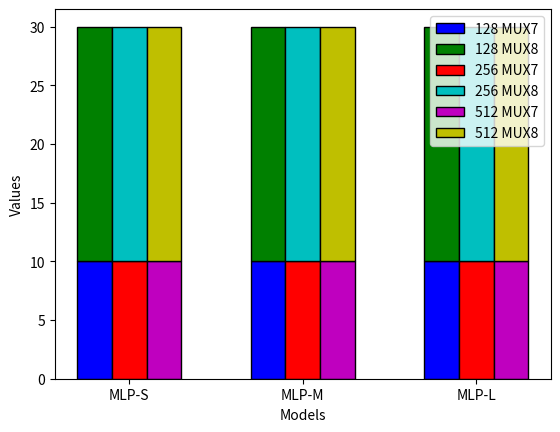

Write the Python code that produced this figure.
import matplotlib.pyplot as plt
import numpy as np

# Data
data = {
    'MLP-S':
        {'128':
            {'MUX7': 10,
            'MUX8': 20},
        '256':
            {'MUX7': 10,
            'MUX8': 20},
        '512':
            {'MUX7': 10,
            'MUX8': 20},
        },
    'MLP-M':
        {'128':
            {'MUX7': 10,
            'MUX8': 20},
        '256':
            {'MUX7': 10,
            'MUX8': 20},
        '512':
            {'MUX7': 10,
            'MUX8': 20},
        },
    'MLP-L':
        {'128':
            {'MUX7': 10,
            'MUX8': 20},
        '256':
            {'MUX7': 10,
            'MUX8': 20},
        '512':
            {'MUX7': 10,
            'MUX8': 20},
        },
}

# Extract the categories, subcategories, and values from the data
categories = list(data.keys())
subcategories = list(data[categories[0]]['128'].keys())

# Set the width of each bar
bar_width = 0.2

# Set the positions of the bars on the x-axis
r = np.arange(len(categories))
r128 = [x - bar_width for x in r]
r256 = r
r512 = [x + bar_width for x in r]

# Create the bar plots
plt.bar(r128, [data[cat]['128']['MUX7'] for cat in categories], color='b', width=bar_width, edgecolor='black', label='128 MUX7')
plt.bar(r128, [data[cat]['128']['MUX8'] for cat in categories], bottom=[data[cat]['128']['MUX7'] for cat in categories], color='g', width=bar_width, edgecolor='black', label='128 MUX8')

plt.bar(r256, [data[cat]['256']['MUX7'] for cat in categories], color='r', width=bar_width, edgecolor='black', label='256 MUX7')
plt.bar(r256, [data[cat]['256']['MUX8'] for cat in categories], bottom=[data[cat]['256']['MUX7'] for cat in categories], color='c', width=bar_width, edgecolor='black', label='256 MUX8')

plt.bar(r512, [data[cat]['512']['MUX7'] for cat in categories], color='m', width=bar_width, edgecolor='black', label='512 MUX7')
plt.bar(r512, [data[cat]['512']['MUX8'] for cat in categories], bottom=[data[cat]['512']['MUX7'] for cat in categories], color='y', width=bar_width, edgecolor='black', label='512 MUX8')

# Add x-axis ticks and labels
plt.xlabel('Models')
plt.ylabel('Values')
plt.xticks(r, categories)

# Add a legend
plt.legend()

# Show the plot
plt.show()
